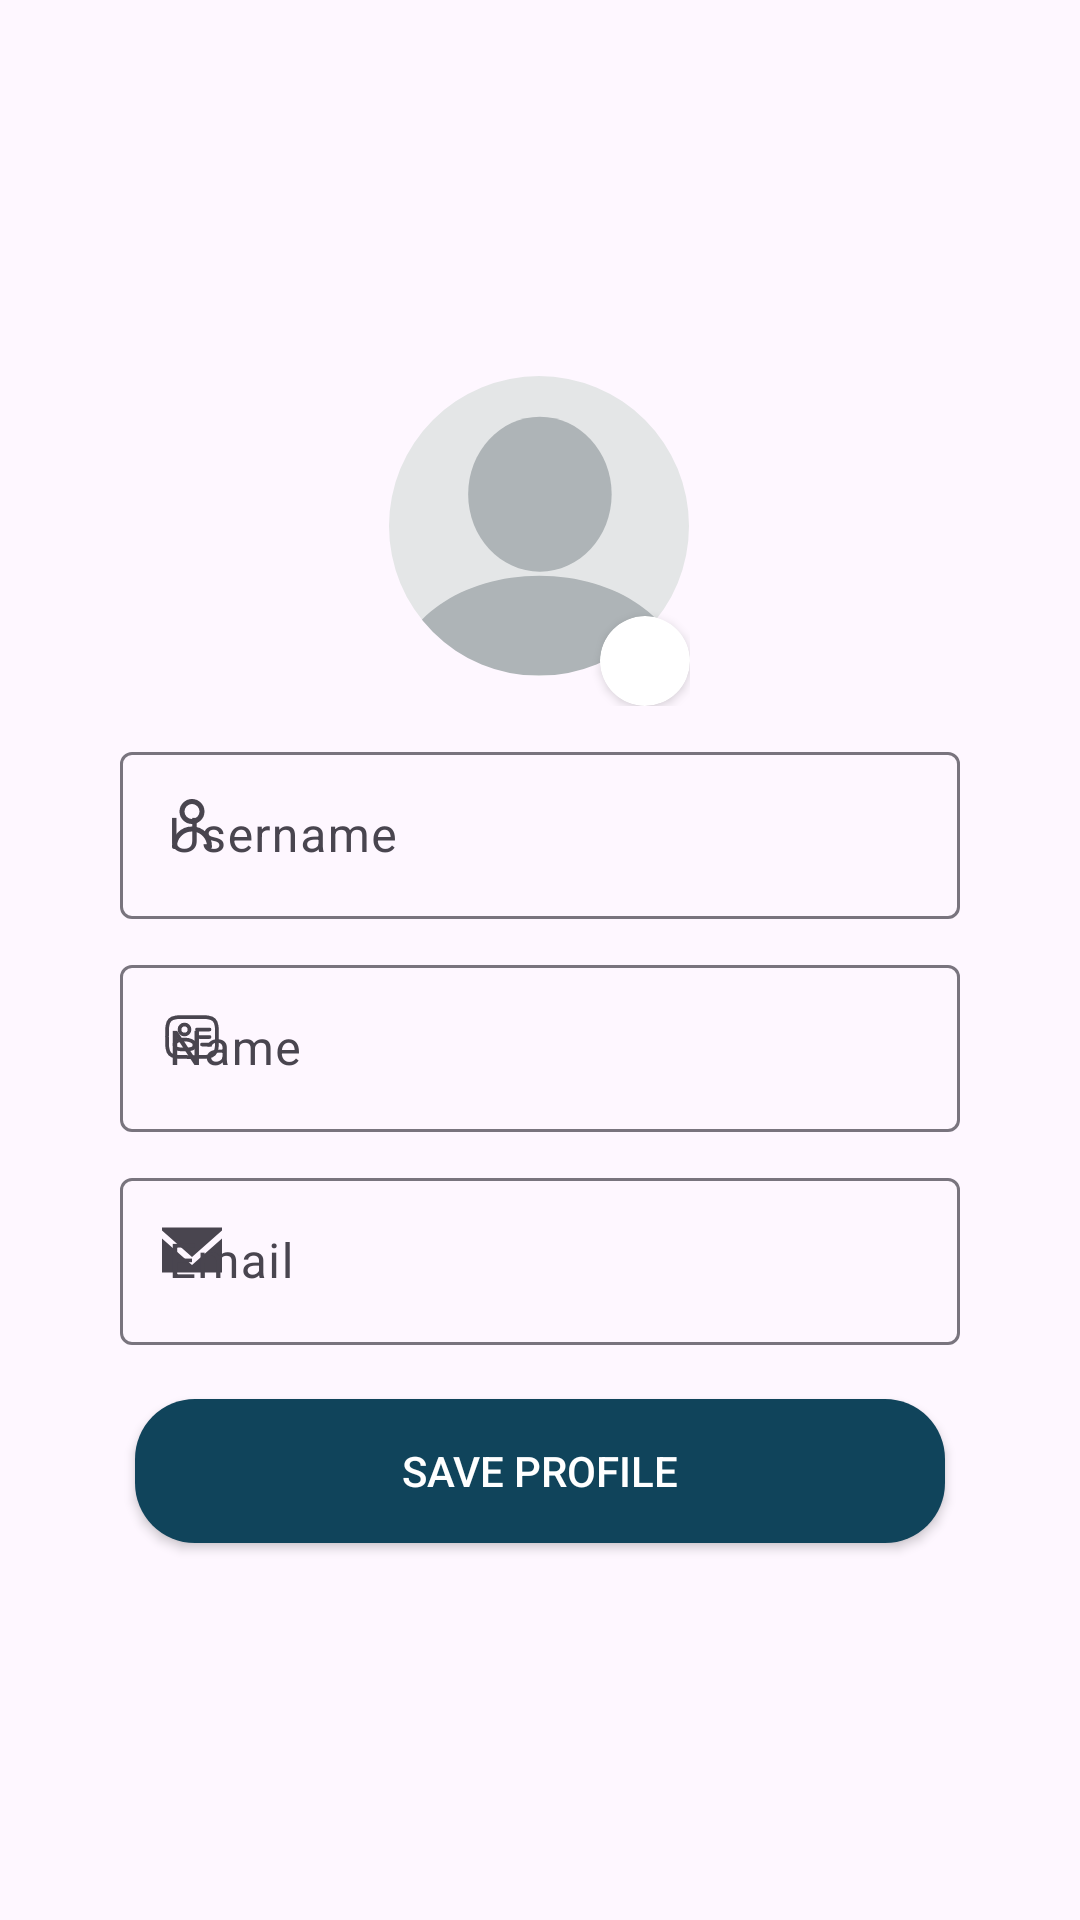

This screen was rendered from an Android layout file. Write that file and the resources it references.
<!-- AndroidManifest.xml: application theme Theme.FriendsFlame -->
<!-- res/layout/fragment_edit_profile.xml -->
<?xml version="1.0" encoding="utf-8"?>
<LinearLayout xmlns:android="http://schemas.android.com/apk/res/android"
    xmlns:tools="http://schemas.android.com/tools"
    android:layout_width="match_parent"
    android:layout_height="match_parent"
    android:orientation="vertical"
    android:gravity="center"
    xmlns:app="http://schemas.android.com/apk/res-auto"
    tools:context=".fragments.EditProfileFragment">



        <LinearLayout
            android:id="@+id/ll_profileImage"
            android:layout_width="wrap_content"
            android:layout_height="wrap_content">

            <com.google.android.material.imageview.ShapeableImageView
                android:id="@+id/iv_profileImage"
                android:layout_width="100dp"
                android:layout_height="100dp"
                android:scaleType="centerCrop"
                android:src="@drawable/ic_blank_picture"
                app:shapeAppearanceOverlay="@style/ShapeAppearance.Material3.Corner.Full" />

            <androidx.cardview.widget.CardView
                android:id="@+id/add_profileImage"
                android:layout_width="30dp"
                android:layout_height="30dp"
                android:layout_marginStart="-30dp"
                android:layout_marginTop="80dp"
                android:elevation="10dp"
                app:cardBackgroundColor="@color/white"
                app:cardCornerRadius="250dp">

                <ImageView
                    android:layout_width="match_parent"
                    android:layout_height="match_parent"
                    android:padding="04dp"
                    android:src="@drawable/ic_plus_floating" />

            </androidx.cardview.widget.CardView>
        </LinearLayout>

        <com.google.android.material.textfield.TextInputLayout
            android:id="@+id/et_usernameProfileLayout"
            style="@style/ThemeOverlay.Material3.AutoCompleteTextView.OutlinedBox"
            android:layout_width="280dp"
            android:layout_height="wrap_content"
            android:layout_marginTop="10dp"
            android:hint="Username"
            app:startIconDrawable="@drawable/ic_user">

            <EditText
                android:id="@+id/et_usernameProfile"
                android:layout_width="280dp"
                android:layout_height="wrap_content"
                android:inputType="none"
                android:singleLine="true"
                android:textColor="@color/black"
                android:textSize="16dp" />
        </com.google.android.material.textfield.TextInputLayout>


        <com.google.android.material.textfield.TextInputLayout
            android:id="@+id/et_nameProfileLayout"
            style="@style/ThemeOverlay.Material3.AutoCompleteTextView.OutlinedBox"
            android:layout_width="280dp"
            android:layout_height="wrap_content"
            android:layout_marginTop="10dp"
            android:hint="Name"
            app:startIconDrawable="@drawable/ic_name">

            <EditText
                android:id="@+id/et_nameProfile"
                android:layout_width="280dp"
                android:layout_height="wrap_content"
                android:inputType="textEmailAddress"
                android:singleLine="true"
                android:textColor="@color/black"
                android:textSize="16dp" />
        </com.google.android.material.textfield.TextInputLayout>


        <com.google.android.material.textfield.TextInputLayout
            android:id="@+id/et_emailProfileLayout"
            style="@style/ThemeOverlay.Material3.AutoCompleteTextView.OutlinedBox"
            android:layout_width="280dp"
            android:layout_height="wrap_content"
            android:layout_marginTop="10dp"
            android:focusable="false"
            android:focusableInTouchMode="false"
            android:hint="Email"
            app:startIconDrawable="@drawable/ic_email">

            <EditText
                android:id="@+id/et_emailProfile"
                android:layout_width="280dp"
                android:layout_height="wrap_content"
                android:editable="false"
                android:singleLine="true"
                android:textColor="@color/black"
                android:textSize="16dp" />
        </com.google.android.material.textfield.TextInputLayout>

        <androidx.appcompat.widget.AppCompatButton
            android:id="@+id/idSaveProfile"
            android:layout_width="270dp"
            android:layout_height="wrap_content"
            android:layout_marginTop="18dp"
            android:background="@drawable/ripple_effect"
            android:text="Save Profile"
            android:textColor="@color/white" />





    </LinearLayout>
<!-- resources referenced by this layout -->
<resources>
  <color name="black">#FF000000</color>
  <color name="white">#FFFFFFFF</color>
  <!-- drawable ic_blank_picture (drawable) -->
  <vector xmlns:android="http://schemas.android.com/apk/res/android"
      android:width="401dp"
      android:height="401dp"
      android:viewportWidth="401"
      android:viewportHeight="401">
    <path
        android:pathData="M-44.74,-44.74l490.42,0l0,490.42l-490.42,0z"
        android:fillColor="#E4E6E7"/>
    <path
        android:pathData="m201,267.14c-103.36,0 -187.75,58.93 -192.48,132.84l384.99,0c-4.73,-73.92 -89.16,-132.84 -192.51,-132.84z"
        android:fillColor="#AEB4B7"/>
    <path
        android:pathData="m297.61,158.03c0,57.17 -42.93,103.52 -95.9,103.52s-95.9,-46.35 -95.9,-103.52 42.93,-103.52 95.9,-103.52c52.97,0 95.9,46.35 95.9,103.51z"
        android:fillColor="#AEB4B7"/>
  </vector>
  <!-- drawable ic_email (drawable) -->
  <vector xmlns:android="http://schemas.android.com/apk/res/android"
      android:width="20dp"
      android:height="20dp"
      android:viewportWidth="20"
      android:viewportHeight="20">
    <path
        android:pathData="M10,14.974L0,6.149L0,17.5L20,17.5L20,6.149L10,14.974ZM10.001,12.312L0,3.481L0,2.5L20,2.5L20,3.481L10.001,12.312Z"
        android:strokeWidth="1"
        android:fillColor="#000000"
        android:fillType="evenOdd"
        android:strokeColor="#00000000"/>
  </vector>
  <!-- drawable ic_user (drawable) -->
  <vector xmlns:android="http://schemas.android.com/apk/res/android"
      android:width="20dp"
      android:height="20dp"
      android:viewportWidth="24"
      android:viewportHeight="24">
    <path
        android:pathData="M5,21C5,17.134 8.134,14 12,14C15.866,14 19,17.134 19,21M16,7C16,9.209 14.209,11 12,11C9.791,11 8,9.209 8,7C8,4.791 9.791,3 12,3C14.209,3 16,4.791 16,7Z"
        android:strokeLineJoin="round"
        android:strokeWidth="2"
        android:fillColor="#00000000"
        android:strokeColor="#e41c1c"
        android:strokeLineCap="round"/>
  </vector>
  <!-- drawable ripple_effect (drawable) -->
  <?xml version="1.0" encoding="utf-8"?>
  
  <ripple xmlns:android="http://schemas.android.com/apk/res/android"
      android:color="@color/rippleEffectColor">
      <item
          android:id="@+id/ripple">
          <shape
              android:shape="rectangle">
              <solid android:color="@color/primaryColor"/>
              <corners android:radius="20dp"/>
          </shape>
      </item>
  </ripple>
  <style name="Theme.FriendsFlame" parent="Base.Theme.FriendsFlame" />
  <color name="rippleEffectColor">#2C2A2A</color>
  <color name="primaryColor">#10445B</color>
  <style name="Base.Theme.FriendsFlame" parent="Theme.Material3.DayNight.NoActionBar">
          
           <item name="colorPrimary">@color/primaryColor</item>
          <item name="android:navigationBarColor">#000000</item>
      </style>
</resources>
